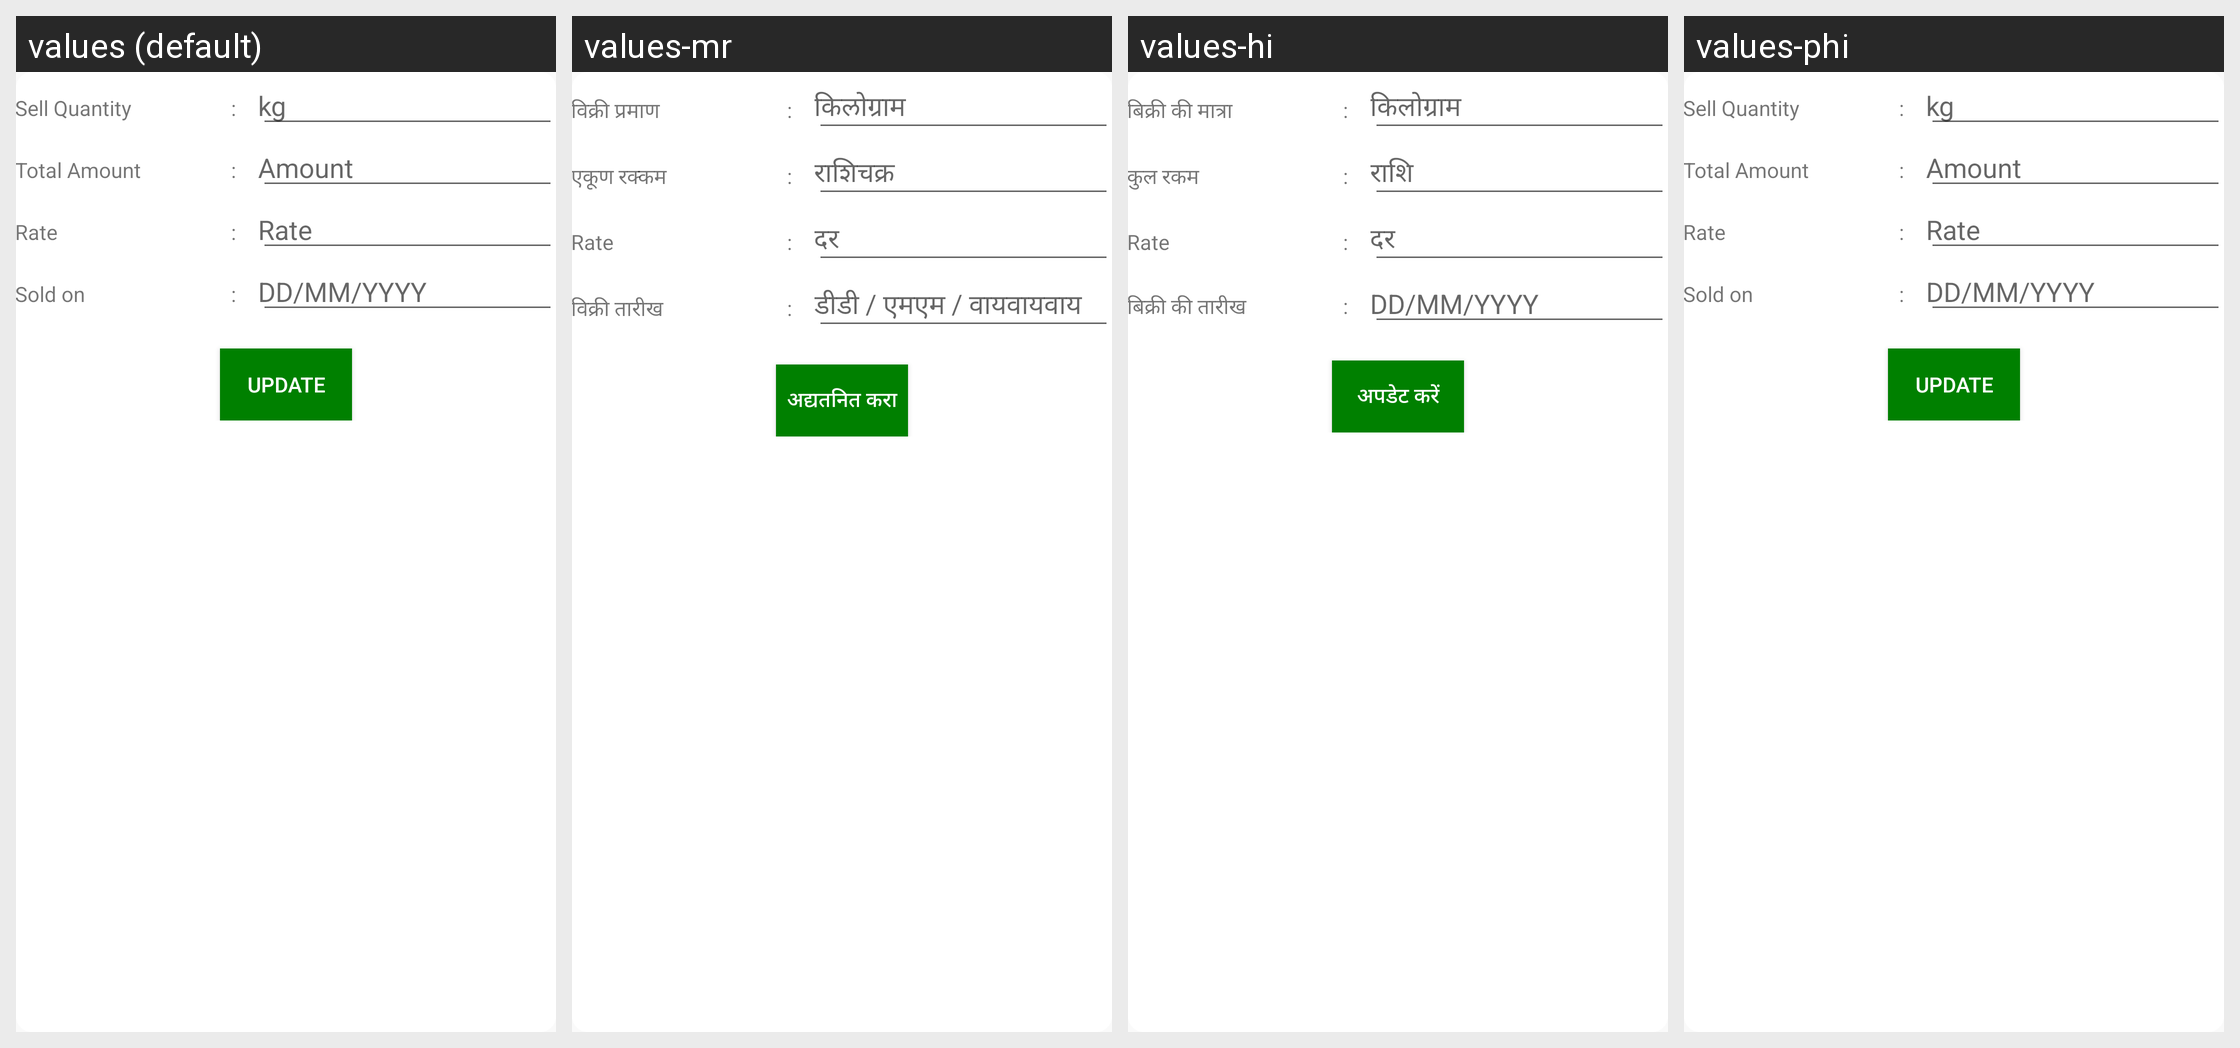

Here is an Android app screen in its default locale and in the app's own translations. Write out the translated-string differences for the strings that appear on this screen.
Android screen res/layout/timeline_dialog_sell.xml rendered under 4 locales, left to right: values (default), values-mr, values-hi, values-phi. Device: Nexus 5 (rendered at 1080×1920; each locale shown at half size, 540×960, under a caption strip naming it); theme AppTheme.
Other locales in the repository, not shown: values-en-rIN, values-fil-rPH, values-gu, values-kn, values-my-rMM, values-te.
Strings drawn on this screen, with the default value and each locale's value (text and hints the layout hard-codes, and strings that could not be matched under every locale, appear in the picture but are not listed):

sell_quantity_label
  values: Sell Quantity
  values-mr: विक्री प्रमाण
  values-hi: बिक्री की मात्रा
  values-phi: Sell Quantity

kg_label
  values: kg
  values-mr: किलोग्राम
  values-hi: किलोग्राम
  values-phi: kg

total_amount_label
  values: Total Amount
  values-mr: एकूण रक्कम
  values-hi: कुल रकम
  values-phi: Total Amount

hint_amount
  values: Amount
  values-mr: राशिचक्र
  values-hi: राशि
  values-phi: Amount

rate_label
  values: Rate
  values-mr: दर
  values-hi: दर
  values-phi: Rate

sold_on_label
  values: Sold on
  values-mr: विक्री तारीख
  values-hi: बिक्री की तारीख
  values-phi: Sold on

dd_mm_yyyy
  values: DD/MM/YYYY
  values-mr: डीडी / एमएम / वायवायवाय
  values-hi: DD/MM/YYYY
  values-phi: DD/MM/YYYY

profile_btn_update
  values: Update
  values-mr: अद्यतनित करा
  values-hi: अपडेट करें
  values-phi: Update
